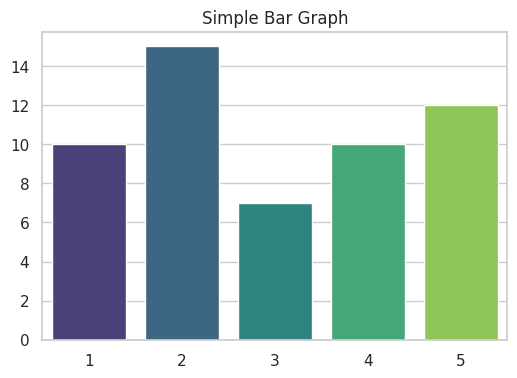

Write the Python code that produced this figure.
import matplotlib.pyplot as plt
import seaborn as sns

# x = [1,2,3,4,5]
# y = [10,15,7,10,12]

# print("X value: ",x)
# print("Y value: ",y)

# plt.figure(figsize=(6,4))
# plt.plot(x,y,label='Line Plot',color='blue',marker='o')

# plt.title("Simple Line Plot")
# plt.xlabel('X-axis')
# plt.ylabel('Y-axis')

# plt.legend()

# plt.show()











x = [1,2,3,4,5]
y = [10,15,7,10,12]

print("X value: ",x)
print("Y value: ",y)

sns.set(style="whitegrid")
plt.figure(figsize=(6,4))
sns.barplot(x=x,y=y,palette="viridis")

plt.title("Simple Bar Graph")
plt.show()
